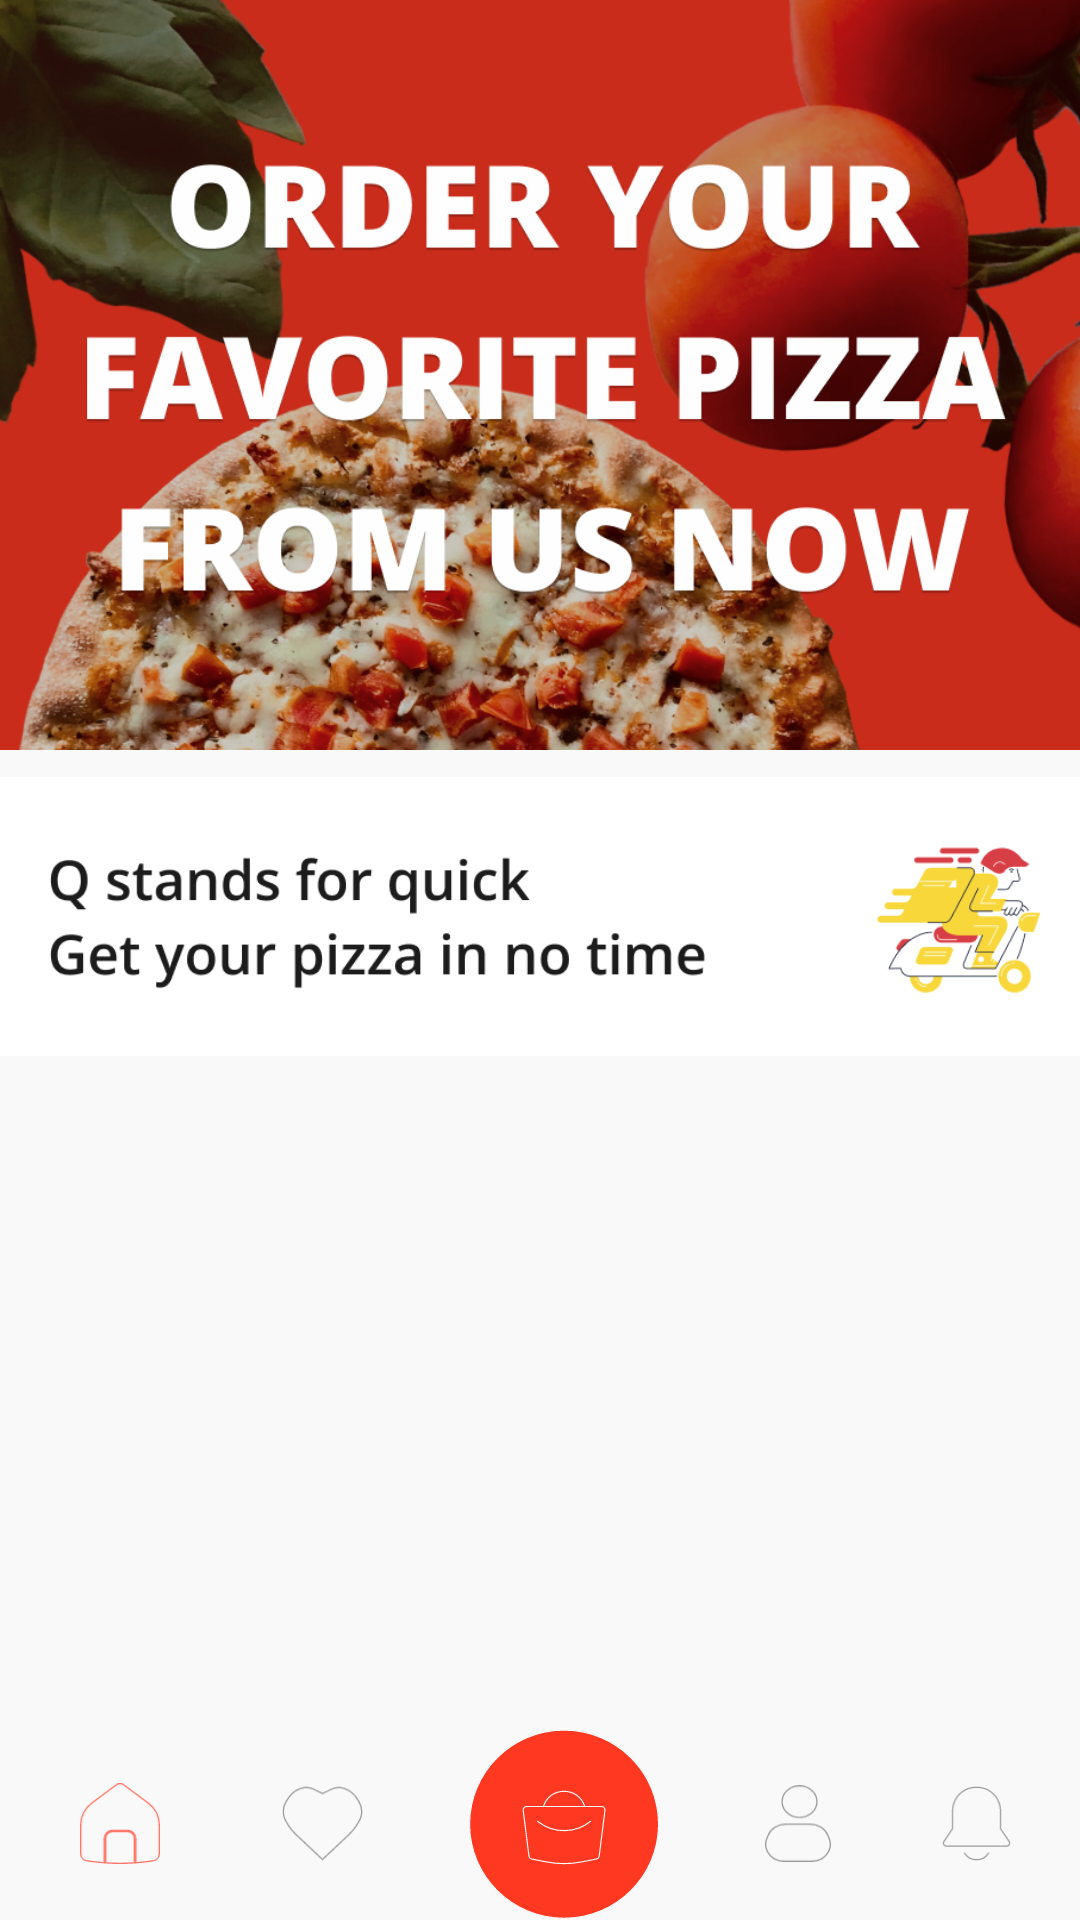

Produce the Android XML layout that renders to this screen, including the resource entries it uses.
<!-- AndroidManifest.xml: application theme Theme.PizzaQ -->
<!-- res/layout/activity_home.xml -->
<?xml version="1.0" encoding="utf-8"?>
<androidx.constraintlayout.widget.ConstraintLayout xmlns:android="http://schemas.android.com/apk/res/android"
    xmlns:app="http://schemas.android.com/apk/res-auto"
    xmlns:tools="http://schemas.android.com/tools"
    android:layout_width="match_parent"
    android:layout_height="match_parent"
    android:background="#F9F9F9"
    tools:context=".HomeActivity">

    <ImageView
        android:id="@+id/imageView"
        android:layout_width="411dp"
        android:layout_height="250dp"
        android:scaleType="centerCrop"
        app:layout_constraintEnd_toEndOf="parent"
        app:layout_constraintStart_toStartOf="parent"
        app:layout_constraintTop_toTopOf="parent"
        app:srcCompat="@drawable/banner" />

    <ImageView
        android:id="@+id/imageView2"
        android:layout_width="391dp"
        android:layout_height="93dp"
        android:layout_marginStart="9dp"
        android:layout_marginTop="9dp"
        android:layout_marginEnd="9dp"
        android:scaleType="centerCrop"
        app:layout_constraintEnd_toEndOf="parent"
        app:layout_constraintStart_toStartOf="parent"
        app:layout_constraintTop_toBottomOf="@+id/imageView"
        app:srcCompat="@drawable/self_promotion_banner" />

    <LinearLayout
        android:id="@+id/navGroup"
        android:layout_width="match_parent"
        android:layout_height="wrap_content"
        app:layout_constraintBottom_toBottomOf="parent"
        app:layout_constraintRight_toRightOf="parent"
        app:layout_constraintLeft_toLeftOf="parent"
        android:gravity="center">


        <ImageView
            android:id="@+id/imageView6"
            android:layout_width="38dp"
            android:layout_height="27dp"
            app:srcCompat="@drawable/home_icon"
            tools:layout_editor_absoluteX="30dp"
            tools:layout_editor_absoluteY="681dp"
            android:layout_marginRight="35dp" />

        <ImageView
            android:id="@+id/imageView7"
            android:layout_width="27dp"
            android:layout_height="25dp"
            app:srcCompat="@drawable/favorite_icon"
            tools:layout_editor_absoluteX="102dp"
            tools:layout_editor_absoluteY="682dp" />

        <ImageView
            android:id="@+id/cartBtn"
            android:layout_width="64dp"
            android:layout_height="64dp"
            app:srcCompat="@drawable/cart_icon"
            tools:layout_editor_absoluteX="160dp"
            tools:layout_editor_absoluteY="647dp"
            android:layout_marginRight="35dp"
            android:layout_marginLeft="35dp" />

        <ImageView
            android:id="@+id/imageView8"
            android:layout_width="22dp"
            android:layout_height="33dp"
            app:srcCompat="@drawable/account_icon"
            tools:layout_editor_absoluteX="282dp"
            tools:layout_editor_absoluteY="679dp"
             />

        <ImageView
            android:id="@+id/imageView9"
            android:layout_width="27dp"
            android:layout_height="25dp"
            app:srcCompat="@drawable/notification_icon"
            tools:layout_editor_absoluteX="346dp"
            tools:layout_editor_absoluteY="683dp"
            android:layout_marginLeft="35dp" />










    </LinearLayout>

    <androidx.recyclerview.widget.RecyclerView
        android:id="@+id/recycleView"
        android:layout_width="match_parent"
        android:layout_height="wrap_content"
        android:layout_marginStart="9dp"
        android:layout_marginTop="12dp"
        android:layout_marginBottom="18dp"
        android:orientation="horizontal"
        app:layout_constraintBottom_toTopOf="@+id/navGroup"
        app:layout_constraintEnd_toEndOf="parent"
        app:layout_constraintStart_toStartOf="parent"
        app:layout_constraintTop_toBottomOf="@+id/imageView2" />

</androidx.constraintlayout.widget.ConstraintLayout>
<!-- resources referenced by this layout -->
<resources>
  <!-- drawable account_icon (drawable) -->
  <vector xmlns:android="http://schemas.android.com/apk/res/android"
      android:width="50dp"
      android:height="58dp"
      android:viewportWidth="50"
      android:viewportHeight="58">
    <path
        android:strokeWidth="1"
        android:pathData="M15.646,29.5H34.354C40.242,29.5 45.476,32.807 47.52,37.745L48.611,40.381C49.974,43.671 49.763,47.325 48.026,50.471C45.657,54.763 40.794,57.5 35.445,57.5H14.555C9.206,57.5 4.343,54.763 1.974,50.471C0.237,47.325 0.026,43.671 1.389,40.381L2.48,37.745C4.524,32.807 9.758,29.5 15.646,29.5ZM39.366,12.429C39.366,18.971 33.494,24.357 26.144,24.357C18.793,24.357 12.921,18.971 12.921,12.429C12.921,5.886 18.793,0.5 26.144,0.5C33.494,0.5 39.366,5.886 39.366,12.429Z"
        android:fillColor="#00000000"
        android:strokeColor="#9B9B9B"/>
  </vector>
  <!-- drawable favorite_icon (drawable) -->
  <vector xmlns:android="http://schemas.android.com/apk/res/android"
      android:width="62dp"
      android:height="57dp"
      android:viewportWidth="62"
      android:viewportHeight="57">
    <path
        android:strokeWidth="1"
        android:pathData="M31.276,5.459L37.347,2.464C40.975,0.675 45.109,0.541 48.757,2.095C52.484,3.681 55.638,6.437 57.803,9.996L58.937,11.861C60.716,14.786 61.377,18.334 60.792,21.808C60.468,23.733 59.77,25.576 58.743,27.221L56.878,30.205C55.431,32.521 53.702,34.631 51.738,36.48L30.998,56L10.261,36.477C8.296,34.628 6.567,32.517 5.12,30.199L3.257,27.216C2.229,25.571 1.531,23.726 1.207,21.799C0.623,18.325 1.285,14.776 3.064,11.851L4.2,9.983C6.365,6.422 9.52,3.665 13.247,2.077C16.896,0.522 21.031,0.656 24.659,2.446L30.729,5.44"
        android:fillColor="#00000000"
        android:strokeColor="#9B9B9B"
        android:strokeLineCap="round"/>
  </vector>
  <!-- drawable home_icon (drawable) -->
  <vector xmlns:android="http://schemas.android.com/apk/res/android"
      android:width="60dp"
      android:height="61dp"
      android:viewportWidth="60"
      android:viewportHeight="61">
    <path
        android:strokeWidth="1"
        android:pathData="M35.859,36.164C38.837,36.164 41.25,38.562 41.25,41.521M24.141,36.164C21.163,36.164 18.75,38.562 18.75,41.521M24.141,36.664H35.859C38.563,36.664 40.75,38.841 40.75,41.521V60.144C33.591,60.619 26.409,60.619 19.25,60.144V41.521C19.25,38.841 21.437,36.664 24.141,36.664ZM41.75,60.074V41.521C41.75,38.283 39.11,35.664 35.859,35.664H24.141C20.89,35.664 18.25,38.283 18.25,41.521V60.074C13.851,59.755 9.462,59.256 5.094,58.578C2.447,58.167 0.5,55.902 0.5,53.245V31.738C0.5,25.151 3.62,18.948 8.924,14.994L27.064,1.472C28.804,0.176 31.196,0.176 32.936,1.472L51.076,14.995C56.38,18.948 59.5,25.151 59.5,31.738V53.245C59.5,55.902 57.553,58.167 54.906,58.578C50.538,59.256 46.149,59.755 41.75,60.074Z"
        android:fillColor="#00000000"
        android:strokeColor="#FF7768"/>
  </vector>
  <!-- drawable notification_icon (drawable) -->
  <vector xmlns:android="http://schemas.android.com/apk/res/android"
      android:width="55dp"
      android:height="60dp"
      android:viewportWidth="55"
      android:viewportHeight="60">
    <path
        android:strokeWidth="1"
        android:pathData="M17.947,53.703C22.274,60.765 32.726,60.765 37.053,53.703M9.199,14.333C14.646,-3.444 40.354,-3.444 45.801,14.333C46.335,16.077 46.607,17.888 46.607,19.709V33.374C46.607,33.856 46.752,34.327 47.025,34.728L53.577,44.351C54.681,45.973 53.494,48.145 51.504,48.145H3.496C1.506,48.145 0.319,45.973 1.423,44.351L7.975,34.728C8.247,34.327 8.393,33.856 8.393,33.374V19.709C8.393,17.888 8.665,16.077 9.199,14.333Z"
        android:fillColor="#00000000"
        android:strokeColor="#9B9B9B"
        android:strokeLineCap="round"/>
  </vector>
  <style name="Theme.PizzaQ" parent="Base.Theme.PizzaQ" />
  <style name="Base.Theme.PizzaQ" parent="Theme.Material3.DayNight.NoActionBar">
          
          
      </style>
</resources>
